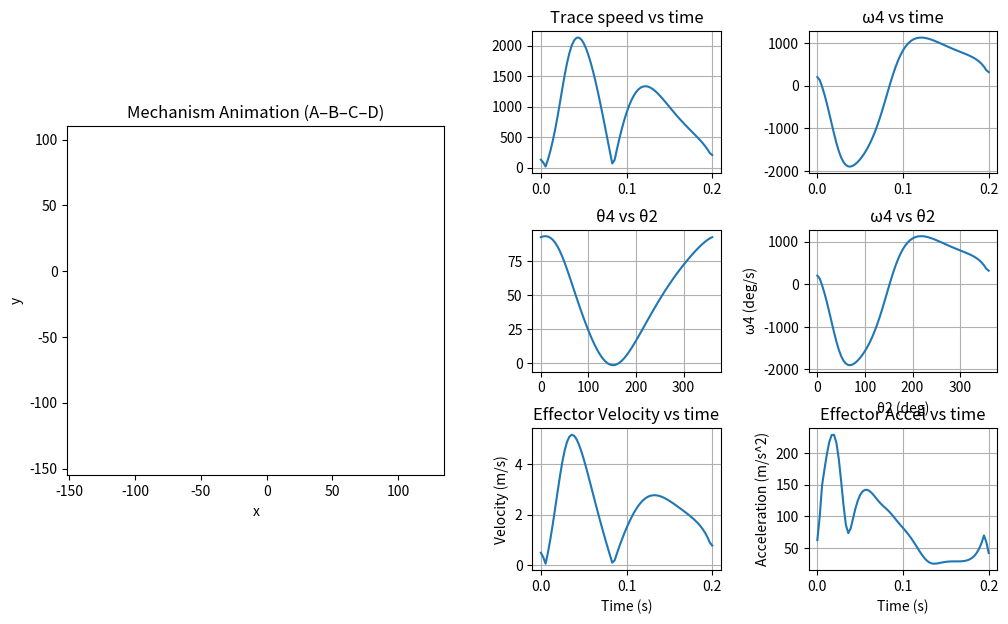

The script that saved this image:
import math
import numpy as np
import matplotlib.pyplot as plt
from matplotlib.animation import FuncAnimation
from matplotlib.gridspec import GridSpec


# =============== DESIGN / INPUTS ===============
l2      = 55.00
alpha1  = 45.00
l3      = 115.0
alpha2  = -55.00
l4      = 87.00
e4      = 150           # End Effector to J14 distance
e3      = 95          # End Effector to J34 distance

m_ball = 45             # Wiffle Ball Mass

Axy     = (60.0, -80.0)
OFFSET  = 89

TH2_START_DEG =  0
TH2_END_DEG   =  360
W2_DEG_S      =  1800


TRACE_LINK    = 4
TRACE_R       = 21
TRACE_PHI_DEG = 0.0

FPS           = 360
PADDING       = 20
# ==============================================


A = np.array(Axy, dtype=float)
m1 = math.tan(math.radians(alpha1 + 90.0))
m2 = math.tan(math.radians(alpha2 + 90.0))


if TRACE_R is None:
    TRACE_R = {1: l4/2, 2: l2/2, 3: l3/2, 4: l4/2}.get(TRACE_LINK, l4/2)

dtheta = TH2_END_DEG - TH2_START_DEG
duration = abs(dtheta) / max(1e-6, abs(W2_DEG_S))
n_frames = int(duration * FPS) + 1
t = np.linspace(0.0, duration, n_frames)
dt = t[1] - t[0] if n_frames > 1 else 1.0/FPS
theta2_deg = np.linspace(TH2_START_DEG, TH2_END_DEG, n_frames)
theta2_rad = np.deg2rad(theta2_deg)

def get_intersections(x0, y0, r0, x1, y1, r1):
    d=np.sqrt((x1-x0)**2 + (y1-y0)**2)
    
    # non intersecting
    if d > r0 + r1 :
        return None
    # One circle within other
    if d < abs(r0-r1):
        return None
    # coincident circles
    if d == 0 and r0 == r1:
        return None
    else:
        a=(r0**2-r1**2+d**2)/(2*d)
        h=np.sqrt(r0**2-a**2)
        x2=x0+a*(x1-x0)/d   
        y2=y0+a*(y1-y0)/d   
        x3=x2+h*(y1-y0)/d     
        y3=y2-h*(x1-x0)/d 

        x4=x2-h*(y1-y0)/d
        y4=y2+h*(x1-x0)/d
        
        return (x3, y3, x4, y4)

def solve_quadratic(a, b, c, prefer=None):
    disc = b*b - 4*a*c
    if disc < 0 and disc > -1e-9: disc = 0.0
    if disc < 0: return None
    rdisc = math.sqrt(disc)
    x1 = (-b + rdisc)/(2*a)
    x2 = (-b - rdisc)/(2*a)
    if prefer is None: return x1 if abs(x1) < abs(x2) else x2
    return x1 if abs(x1 - prefer) <= abs(x2 - prefer) else x2

def compute_positions(theta2_deg_seq):
    ptsA, ptsB, ptsC, ptsD, ptsE = [], [], [], [], []
    prev_t, prev_s = None, None
    for th_deg in theta2_deg_seq:
        th = math.radians(th_deg)
        Bx = A[0] + l2 * math.cos(th)
        By = A[1] + l2 * math.sin(th)
        a = 1.0 + m1*m1
        b = -2.0*(Bx + m1*(OFFSET + By))
        c = (Bx*Bx) + (OFFSET + By)**2 - l3*l3
        t_sol = solve_quadratic(a, b, c, prev_t)
        if t_sol is None:
            if ptsA:
                ptsA.append(ptsA[-1]); ptsB.append(ptsB[-1]); ptsC.append(ptsC[-1]); ptsD.append(ptsD[-1])
                continue
            else:
                t_sol = 0.0
        Cx, Cy = t_sol, m1*t_sol - OFFSET
        prev_t = t_sol
        aa = 1.0 + m2*m2
        bb = -2.0*(Cx + m2*Cy)
        cc = Cx*Cx + Cy*Cy - l4*l4
        s_sol = solve_quadratic(aa, bb, cc, prev_s)
        if s_sol is None:
            if ptsA:
                ptsA.append(ptsA[-1]); ptsB.append(ptsB[-1]); ptsC.append(ptsC[-1]); ptsD.append(ptsD[-1])
                continue
            else:
                s_sol = 0.0
        Dx, Dy = s_sol, m2*s_sol
        prev_s = s_sol
        Ex,Ey,_,_ = get_intersections(Dx,Dy,e4,Cx,Cy,e3)
        ptsA.append([A[0], A[1]])
        ptsB.append([Bx, By])
        ptsC.append([Cx, Cy])
        ptsD.append([Dx, Dy])
        ptsE.append([Ex,Ey])
    return np.array(ptsA), np.array(ptsB), np.array(ptsC), np.array(ptsD), np.array(ptsE)

A_traj, B_traj, C_traj, D_traj, E_traj = compute_positions(theta2_deg)

E_traj_arr = np.array(E_traj)

def link_angle(P0, P1):
    return np.arctan2(P1[:,1]-P0[:,1], P1[:,0]-P0[:,0])

th2_unw = np.unwrap(np.deg2rad(theta2_deg))
th3_unw = np.unwrap(link_angle(B_traj, C_traj))
th4_unw = np.unwrap(link_angle(C_traj, D_traj))

w4_deg_s = np.rad2deg(np.gradient(th4_unw, dt))

def trace_point(link_id, r, phi_deg):
    phi = math.radians(phi_deg)
    if link_id == 2: P0, P1 = A_traj, B_traj
    elif link_id == 3: P0, P1 = B_traj, C_traj
    elif link_id == 4: P0, P1 = C_traj, D_traj
    else: P0, P1 = D_traj, A_traj
    theta_link = np.arctan2(P1[:,1]-P0[:,1], P1[:,0]-P0[:,0])
    ang = theta_link + phi
    X = P0[:,0] + r*np.cos(ang)
    Y = P0[:,1] + r*np.sin(ang)
    return np.column_stack((X, Y))

trace_pts = trace_point(TRACE_LINK, TRACE_R, TRACE_PHI_DEG)
vx = np.gradient(trace_pts[:,0], dt)
vy = np.gradient(trace_pts[:,1], dt)
speed_trace = np.hypot(vx, vy)

vx_e = np.gradient(E_traj_arr[:,0],dt)
vy_e = np.gradient(E_traj_arr[:,1],dt)
ax_e = np.gradient(vx_e,dt)
ay_e = np.gradient(vy_e,dt)
e_speed_trace = np.hypot(vx_e,vy_e) / 1000 # Dividing by 1000 to convert from mm/s to m/s
e_accel = np.hypot(ax_e,ay_e) / 1000 # Dividing by 1000 to convert from mm/s^2 to m/s^2

fig = plt.figure(figsize=(12, 7))
gs = GridSpec(3, 3, figure=fig, width_ratios=[2.0, 1.0, 1.0], height_ratios=[1.0, 1.0, 1.0], hspace=0.4, wspace=0.35)

ax_anim = fig.add_subplot(gs[:, 0])
ax_anim.set_aspect('equal')
all_pts = np.vstack([A_traj, B_traj, C_traj, D_traj, E_traj, trace_pts])
ax_anim.set_xlim(all_pts[:,0].min()-PADDING, all_pts[:,0].max()+PADDING)
ax_anim.set_ylim(all_pts[:,1].min()-PADDING, all_pts[:,1].max()+PADDING)
ax_anim.set_title("Mechanism Animation (A–B–C–D)")
ax_anim.set_xlabel("x")
ax_anim.set_ylabel("y")

line_L2, = ax_anim.plot([], [], 'r-', lw=2)
line_L3, = ax_anim.plot([], [], 'g-', lw=2)
line_L4, = ax_anim.plot([], [], 'b-', lw=2)
line_L1, = ax_anim.plot([], [], 'k-', lw=2)
line_L5, = ax_anim.plot([], [], 'o-', lw=2)
ptA, = ax_anim.plot([], [], 'ko', ms=5)
ptB, = ax_anim.plot([], [], 'ro', ms=5)
ptC, = ax_anim.plot([], [], 'go', ms=5)
ptD, = ax_anim.plot([], [], 'bo', ms=5)
ptE, = ax_anim.plot([], [], 'yo', ms=5)
ptT, = ax_anim.plot([], [], 'mo', ms=5)
trailT, = ax_anim.plot([], [], 'm--', lw=1, alpha=0.6)
trailC, = ax_anim.plot([], [], 'g--', lw=1, alpha=0.4)
trailD, = ax_anim.plot([], [], 'b--', lw=1, alpha=0.4)

ax_spd = fig.add_subplot(gs[0,1]); ax_spd.plot(t, speed_trace); ax_spd.set_title("Trace speed vs time"); ax_spd.grid()
spd_marker, = ax_spd.plot([], [], 'ko', ms=5)
ax_w4t = fig.add_subplot(gs[0,2]); ax_w4t.plot(t, w4_deg_s); ax_w4t.set_title("ω4 vs time"); ax_w4t.grid()
w4t_marker, = ax_w4t.plot([], [], 'ko', ms=5)
ax_th = fig.add_subplot(gs[1,1]); ax_th.plot(np.rad2deg(th2_unw), np.rad2deg(th4_unw)); ax_th.set_title("θ4 vs θ2"); ax_th.grid()
th_marker, = ax_th.plot([], [], 'ko', ms=5)
ax_w4th = fig.add_subplot(gs[1,2]); ax_w4th.plot(theta2_deg, w4_deg_s); ax_w4th.set_title("ω4 vs θ2"); ax_w4th.grid(); ax_w4th.set_xlabel("θ2 (deg)"); ax_w4th.set_ylabel("ω4 (deg/s)")
w4th_marker, = ax_w4th.plot([], [], 'ko', ms=5)
ax_ev = fig.add_subplot(gs[2,1]); ax_ev.plot(t,e_speed_trace); ax_ev.set_title("Effector Velocity vs time"); ax_ev.grid(); ax_ev.set_xlabel("Time (s)"); ax_ev.set_ylabel("Velocity (m/s)")
ev_marker, = ax_ev.plot([],[], 'ko', ms=5)
ax_eacc = fig.add_subplot(gs[2,2]); ax_eacc.plot(t,e_accel); ax_eacc.set_title("Effector Accel vs time"); ax_eacc.grid(); ax_eacc.set_xlabel("Time (s)"); ax_eacc.set_ylabel("Acceleration (m/s^2)")
eacc_marker, = ax_eacc.plot([], [], 'ko', ms=5)

def init_anim():
    for ln in (line_L1,line_L2,line_L3,line_L4): ln.set_data([],[])
    for p in (ptA,ptB,ptC,ptD,ptT): p.set_data([],[])
    for tr in (trailT,trailC,trailD): tr.set_data([],[])
    for m in (spd_marker,w4t_marker,th_marker,w4th_marker,ev_marker,eacc_marker): m.set_data([],[])
    return (line_L1,line_L2,line_L3,line_L4,ptA,ptB,ptC,ptD,ptT,trailT,trailC,trailD,spd_marker,w4t_marker,th_marker,w4th_marker,ev_marker,eacc_marker)


def update_anim(i):
    Ax,Ay=A_traj[i];Bx,By=B_traj[i];Cx,Cy=C_traj[i];Dx,Dy=D_traj[i];Ex,Ey=E_traj[i];Tx,Ty=trace_pts[i]
    line_L2.set_data([Ax,Bx],[Ay,By])
    line_L3.set_data([Bx,Cx],[By,Cy])
    line_L4.set_data([Cx,Dx],[Cy,Dy])
    line_L1.set_data([Dx,Ax],[Dy,Ay])
    line_L5.set_data([Cx,Ex],[Cy,Ey])
    ptA.set_data([Ax],[Ay]); ptB.set_data([Bx],[By]); ptC.set_data([Cx],[Cy]); ptD.set_data([Dx],[Dy]); ptT.set_data([Tx],[Ty])
    trailT.set_data(trace_pts[:i+1,0],trace_pts[:i+1,1])
    trailC.set_data(C_traj[:i+1,0],C_traj[:i+1,1])
    trailD.set_data(D_traj[:i+1,0],D_traj[:i+1,1])
    spd_marker.set_data([t[i]],[speed_trace[i]])
    w4t_marker.set_data([t[i]],[w4_deg_s[i]])
    th_marker.set_data([np.rad2deg(th2_unw[i])],[np.rad2deg(th4_unw[i])])
    w4th_marker.set_data([theta2_deg[i]],[w4_deg_s[i]])
    ev_marker.set_data([t[i]],[e_speed_trace[i]])
    eacc_marker.set_data([t[i]],[e_accel[i]])
    return (line_L1,line_L2,line_L3,line_L4,line_L5,ptA,ptB,ptC,ptD,ptT,trailT,trailC,trailD,spd_marker,w4t_marker,th_marker,w4th_marker,ev_marker,eacc_marker)


ani = FuncAnimation(fig, update_anim, frames=n_frames, init_func=init_anim, interval=1000/FPS, blit=True)
plt.show()
